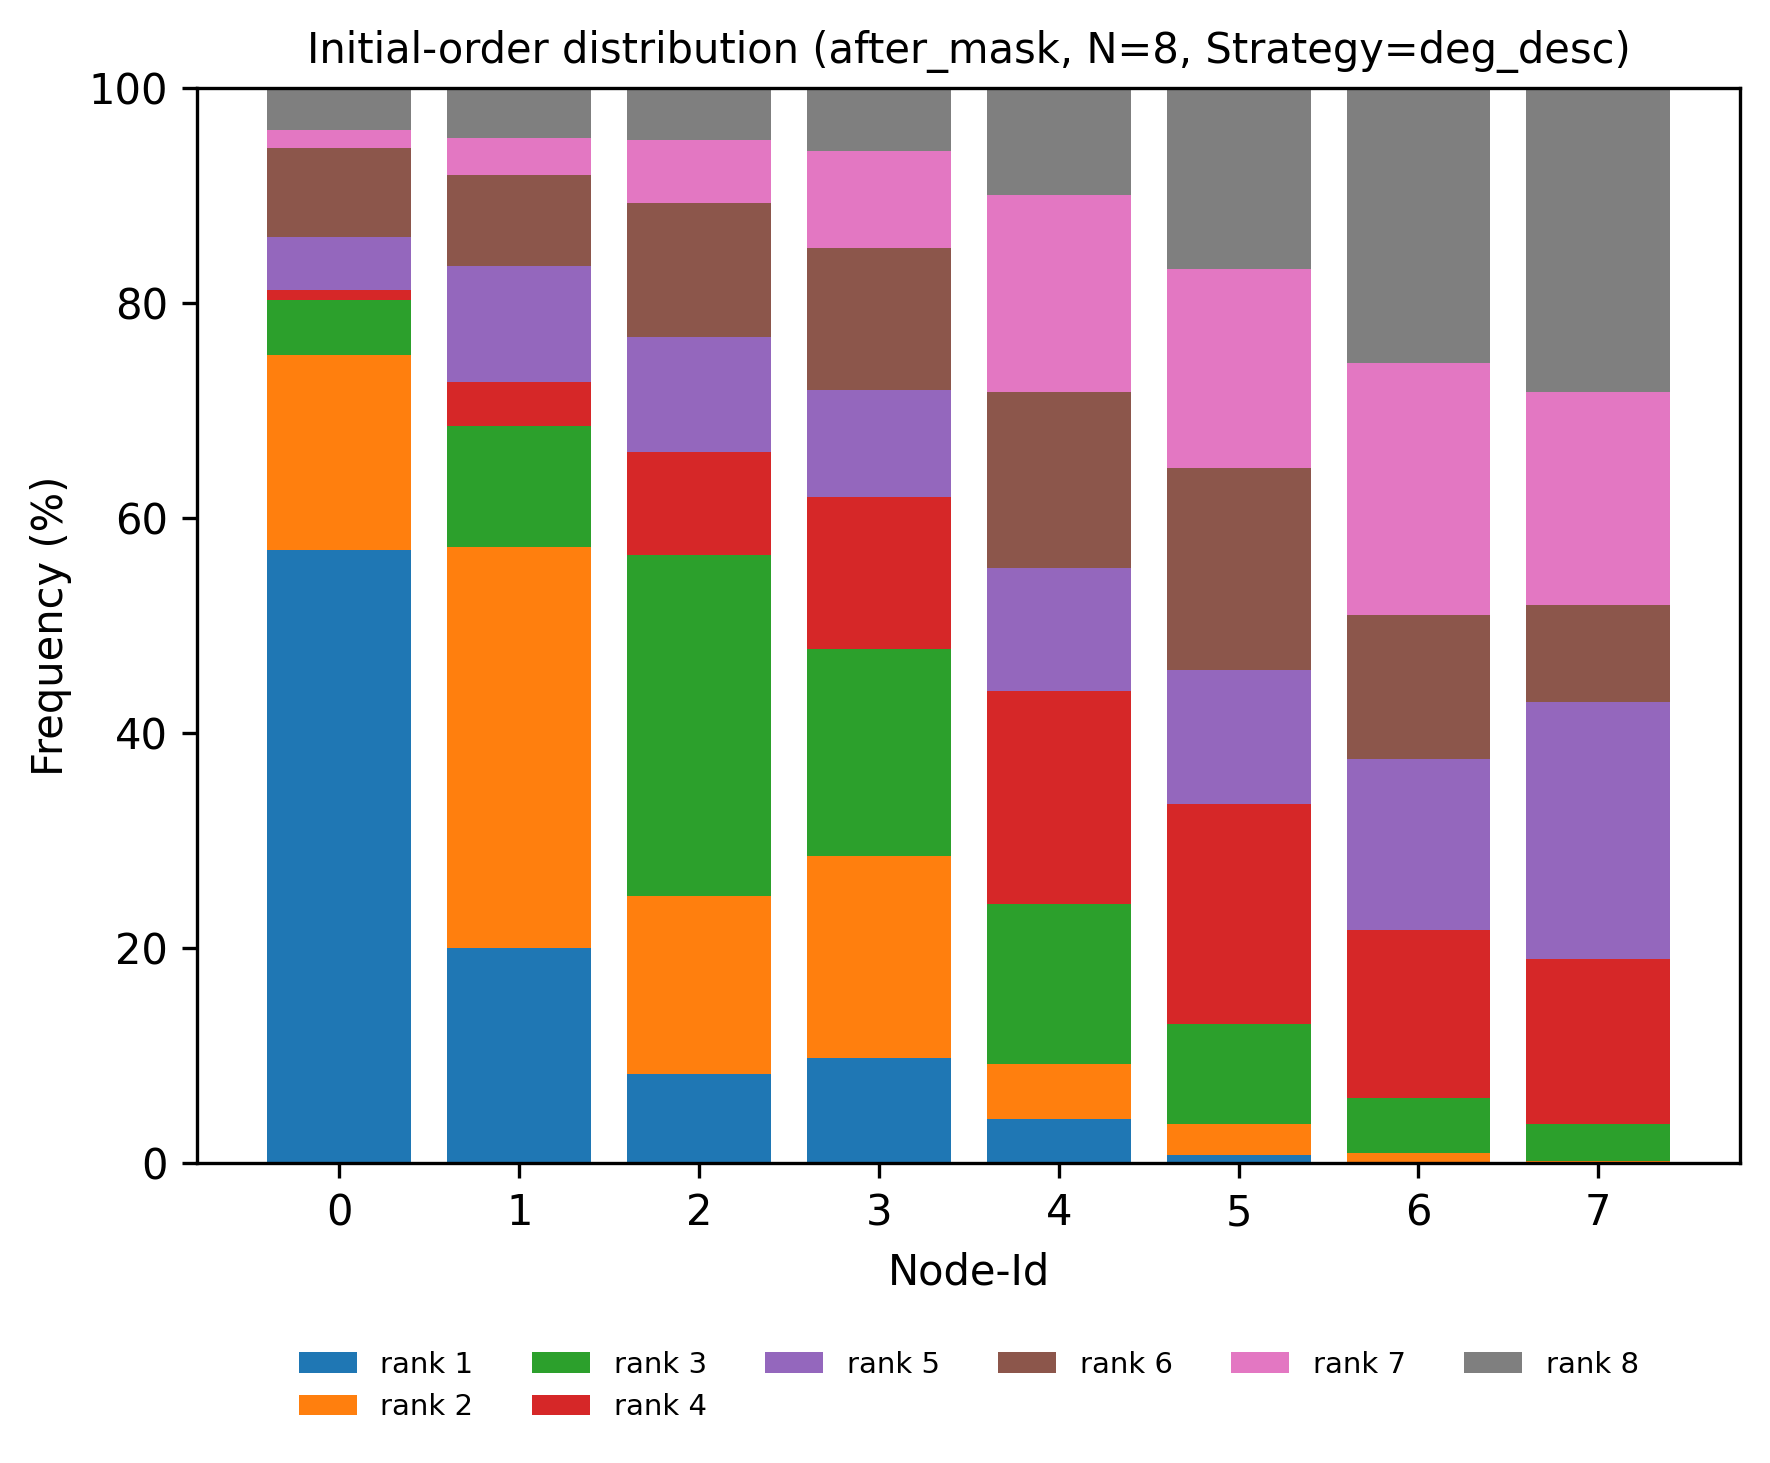

The data file committed next to this chart (first rows):
node, rank, count, ratio
0, 1, 234, 0.5707
0, 2, 74, 0.1805
0, 3, 21, 0.05122
0, 4, 4, 0.009756
0, 5, 20, 0.04878
0, 6, 34, 0.08293
0, 7, 7, 0.01707
0, 8, 16, 0.03902
1, 1, 82, 0.2
1, 2, 153, 0.3732
1, 3, 46, 0.1122
1, 4, 17, 0.04146
1, 5, 44, 0.1073
1, 6, 35, 0.08537
1, 7, 14, 0.03415
1, 8, 19, 0.04634
2, 1, 34, 0.08293
2, 2, 68, 0.1659
2, 3, 130, 0.3171
2, 4, 39, 0.09512
2, 5, 44, 0.1073
2, 6, 51, 0.1244
2, 7, 24, 0.05854
2, 8, 20, 0.04878
3, 1, 40, 0.09756
3, 2, 77, 0.1878
3, 3, 79, 0.1927
3, 4, 58, 0.1415
3, 5, 41, 0.1
3, 6, 54, 0.1317
3, 7, 37, 0.09024
3, 8, 24, 0.05854
4, 1, 17, 0.04146
4, 2, 21, 0.05122
4, 3, 61, 0.1488
4, 4, 81, 0.1976
4, 5, 47, 0.1146
4, 6, 67, 0.1634
4, 7, 75, 0.1829
4, 8, 41, 0.1
5, 1, 3, 0.007317
5, 2, 12, 0.02927
5, 3, 38, 0.09268
5, 4, 84, 0.2049
5, 5, 51, 0.1244
5, 6, 77, 0.1878
5, 7, 76, 0.1854
5, 8, 69, 0.1683
6, 1, 0, 0.0
6, 2, 4, 0.009756
6, 3, 21, 0.05122
6, 4, 64, 0.1561
6, 5, 65, 0.1585
6, 6, 55, 0.1341
6, 7, 96, 0.2341
6, 8, 105, 0.2561
7, 1, 0, 0.0
7, 2, 1, 0.002439
7, 3, 14, 0.03415
7, 4, 63, 0.1537
... 4 more rows
